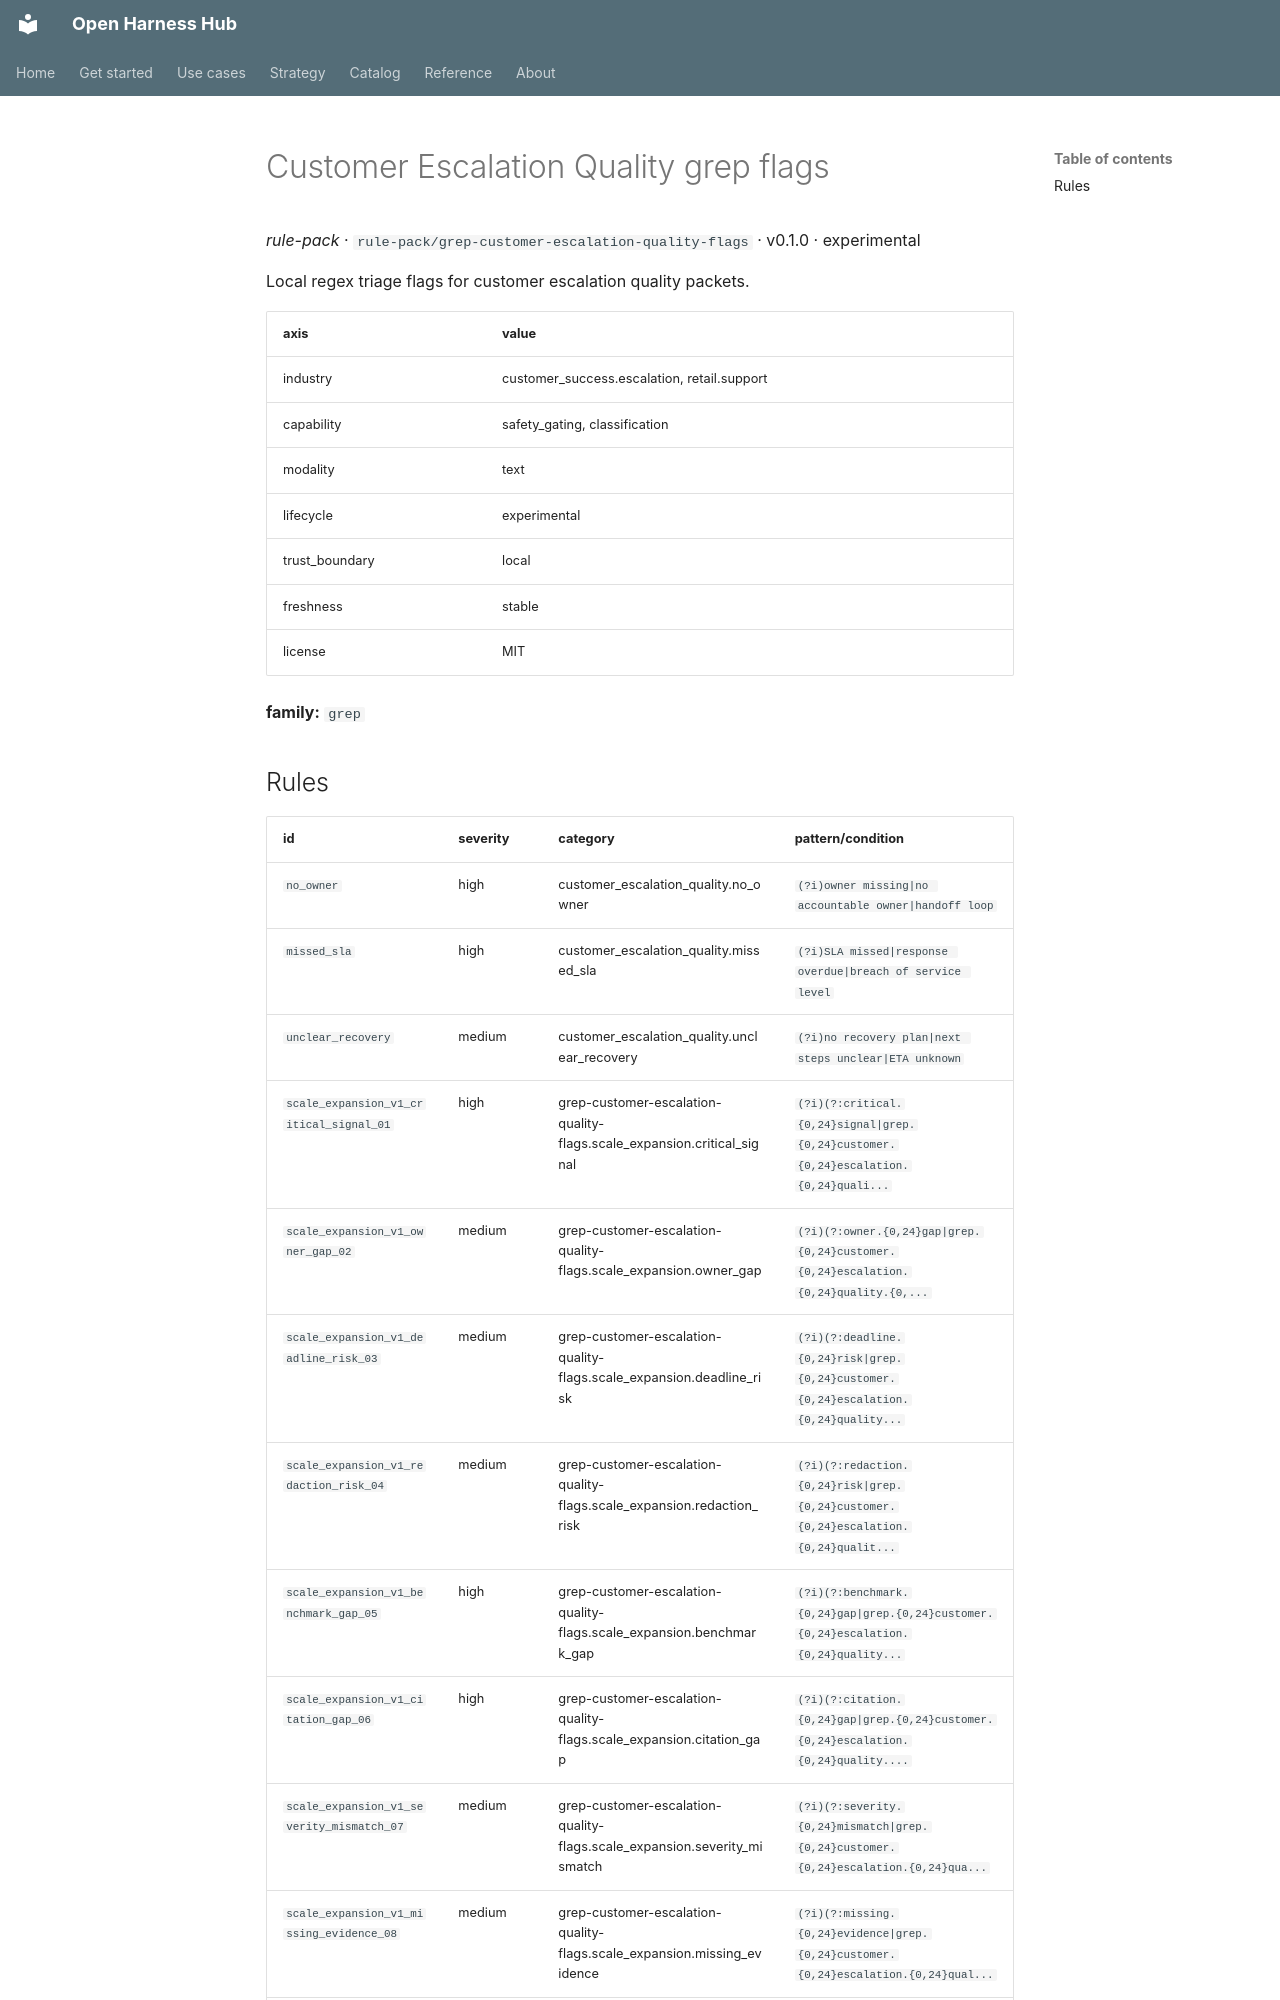

repository: Amarel-Taylor-Scott/open-harness-hub · page: catalog/rule-pack_grep-customer-escalation-quality-flags/index.html · generator: mkdocs

# Customer Escalation Quality grep flags

*rule-pack* · `rule-pack/grep-customer-escalation-quality-flags` · v0.1.0 · experimental

Local regex triage flags for customer escalation quality packets.

| axis | value |
|---|---|
| industry | customer_success.escalation, retail.support |
| capability | safety_gating, classification |
| modality | text |
| lifecycle | experimental |
| trust_boundary | local |
| freshness | stable |
| license | MIT |



**family:** `grep`
